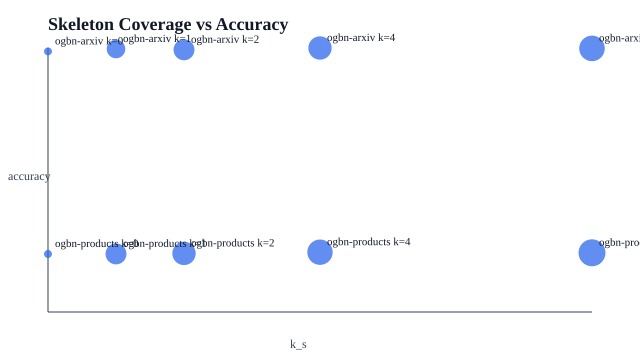

The table this chart was drawn from, first rows:
dataset, k_s, skeleton_coverage, accuracy
ogbn-arxiv, 0, 0.0, 0.2414
ogbn-arxiv, 1, 0.5286, 0.2436
ogbn-arxiv, 2, 0.648, 0.2429
ogbn-arxiv, 4, 0.7659, 0.2446
ogbn-arxiv, 8, 0.8786, 0.2442
ogbn-products, 0, 0.0, 0.0537
ogbn-products, 1, 0.6477, 0.05383
ogbn-products, 2, 0.7685, 0.05431
ogbn-products, 4, 0.8725, 0.0554
ogbn-products, 8, 0.9468, 0.05486
